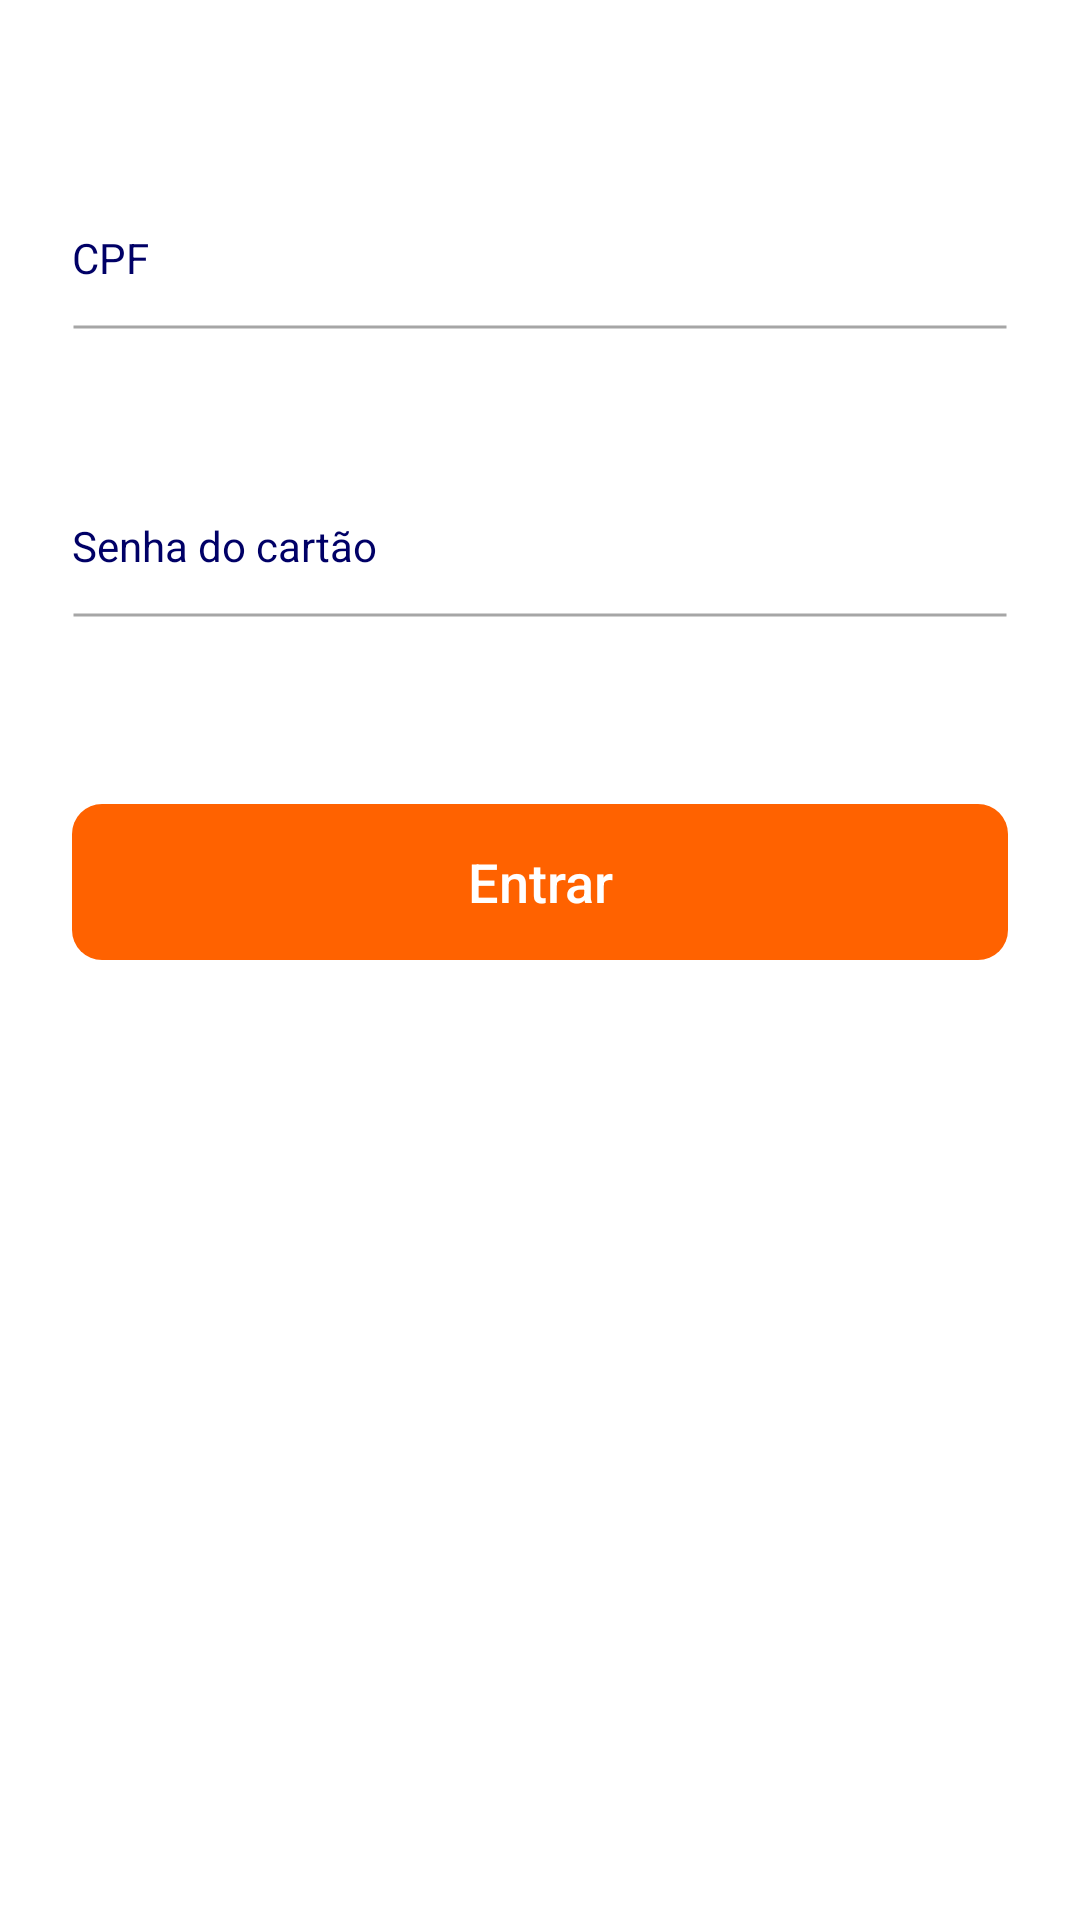

Write the Android layout XML for this screen, with the resource values it uses.
<!-- AndroidManifest.xml: application theme app -->
<!-- res/layout/activity_login.xml -->
<?xml version="1.0" encoding="utf-8"?>
<RelativeLayout xmlns:android="http://schemas.android.com/apk/res/android"
    xmlns:app="http://schemas.android.com/apk/res-auto"
    xmlns:tools="http://schemas.android.com/tools"
    android:layout_width="match_parent"
    android:layout_height="match_parent"
    tools:context=".ui.activities.LoginActivity"
    android:background="@color/white">

    <ScrollView android:id="@+id/scrollView"
        android:layout_width="match_parent"
        android:layout_height="match_parent"
        android:layout_alignParentTop="true"
        android:layout_alignParentLeft="true"
        android:layout_alignParentStart="true">

        <LinearLayout android:id="@+id/viewPrincipal"
            android:layout_width="match_parent"
            android:layout_height="wrap_content"
            android:orientation="vertical"
            android:layout_marginTop="62dp"
            android:layout_marginLeft="24dp"
            android:layout_marginRight="24dp">

            <EditText android:id="@+id/txtCpf"
                android:layout_width="match_parent"
                android:layout_height="@dimen/edittext"
                style="@style/app.widget.edittext.singleline"
                android:inputType="number"
                android:imeOptions="actionDone"
                android:hint="@string/login_txt_cpf"/>

            <EditText android:id="@+id/txtPassword"
                android:layout_width="match_parent"
                android:layout_height="@dimen/edittext"
                style="@style/app.widget.edittext.singleline"
                android:hint="@string/login_txt_password_card"
                android:layout_marginTop="48dp"
                android:inputType="numberPassword"
                android:imeOptions="actionDone"
                />

            <RelativeLayout
                android:layout_width="match_parent"
                android:layout_height="wrap_content"
                android:layout_marginTop="62dp">

                <Button android:id="@+id/btnLogin"
                    android:layout_width="match_parent"
                    android:layout_height="@dimen/button"
                    android:text="@string/login_btn_login"
                    style="@style/app.widget.btn.fill.rounded" />

                <ProgressBar
                    android:id="@+id/loadingLogin"
                    android:layout_width="wrap_content"
                    android:layout_height="wrap_content"
                    android:layout_centerHorizontal="true"
                    android:layout_alignTop="@+id/btnLogin"
                    android:layout_alignBottom="@+id/btnLogin"
                    android:visibility="invisible"/>

            </RelativeLayout>

        </LinearLayout>

    </ScrollView>

</RelativeLayout>
<!-- resources referenced by this layout -->
<resources>
  <color name="white">#FFFFFFFF</color>
  <dimen name="button">52dp</dimen>
  <dimen name="edittext">48dp</dimen>
  <string name="login_btn_login">Entrar</string>
  <string name="login_txt_cpf">CPF</string>
  <string name="login_txt_password_card">Senha do cartão</string>
  <style name="app.widget.btn.fill.rounded">
          <item name="android:textColor">@color/white</item>
          <item name="android:background">@drawable/app_widget_btn_fill</item>
      </style>
  <style name="app.widget.edittext.singleline">
          <item name="colorControlNormal">@color/line</item>
          <item name="colorControlActivated">@color/line</item>
          <item name="colorControlHighlight">@color/line</item>
          <item name="android:background">@drawable/app_widget_edittext_singleline</item>
          <item name="android:textColor">@color/principal</item>
          <item name="android:textColorHint">@color/secondary</item>
          <item name="android:singleLine">true</item>
      </style>
  <style name="app" parent="Theme.Family">
  
          <item name="windowActionBar">true</item>
          <item name="windowNoTitle">false</item>
  
          
          <item name="colorPrimary">@color/principal</item>
          <item name="colorPrimaryDark">@color/principal</item>
          <item name="colorAccent">@color/principal</item>
  
          <item name="android:actionBarStyle">@style/AppTheme.ActionBar</item>
          <item name="actionBarStyle">@style/AppTheme.ActionBar</item>
  
          <item name="android:windowDisablePreview">true</item>
  
      </style>
  <!-- drawable app_widget_btn_fill (drawable) -->
  <?xml version="1.0" encoding="utf-8"?>
  <layer-list xmlns:android="http://schemas.android.com/apk/res/android">
      <item>
          <shape>
              <solid android:color="@color/principal" />
              <corners android:radius="10dp" />
          </shape>
      </item>
  </layer-list>
  <color name="line">#A6A6A6</color>
  <!-- drawable app_widget_edittext_singleline (drawable) -->
  <?xml version="1.0" encoding="utf-8"?>
  <layer-list xmlns:android="http://schemas.android.com/apk/res/android" >
  
  	<item android:bottom="-46dp">
  		<shape  android:shape="line">
  			<solid android:color="@color/line" />
  			<stroke android:width="1dp" android:color="@color/line" />
  		</shape>
  	</item>
  
  </layer-list>
  <color name="principal">#FF6200</color>
  <color name="secondary">#000066</color>
  <style name="Theme.Family" parent="Base.Theme.Family" />
  <style name="AppTheme.ActionBar" parent="@style/Widget.AppCompat.Light.ActionBar.Solid.Inverse">
          <item name="android:background">@color/principal</item>
          <item name="background">@color/principal</item>
      </style>
  <style name="Base.Theme.Family" parent="Theme.Material3.DayNight.NoActionBar">
  
      </style>
</resources>
